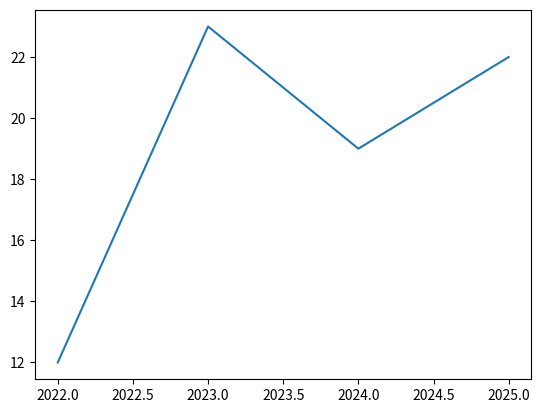

Recreate this plot in Python.
import matplotlib.pyplot as plt

# pyplot provides a user-friendly interface for plotting

# print(matplotlib.__version__)

x= [2022,2023,2024,2025]
y = [12, 23, 19, 22]

plt.plot(x,y)

plt.show()
